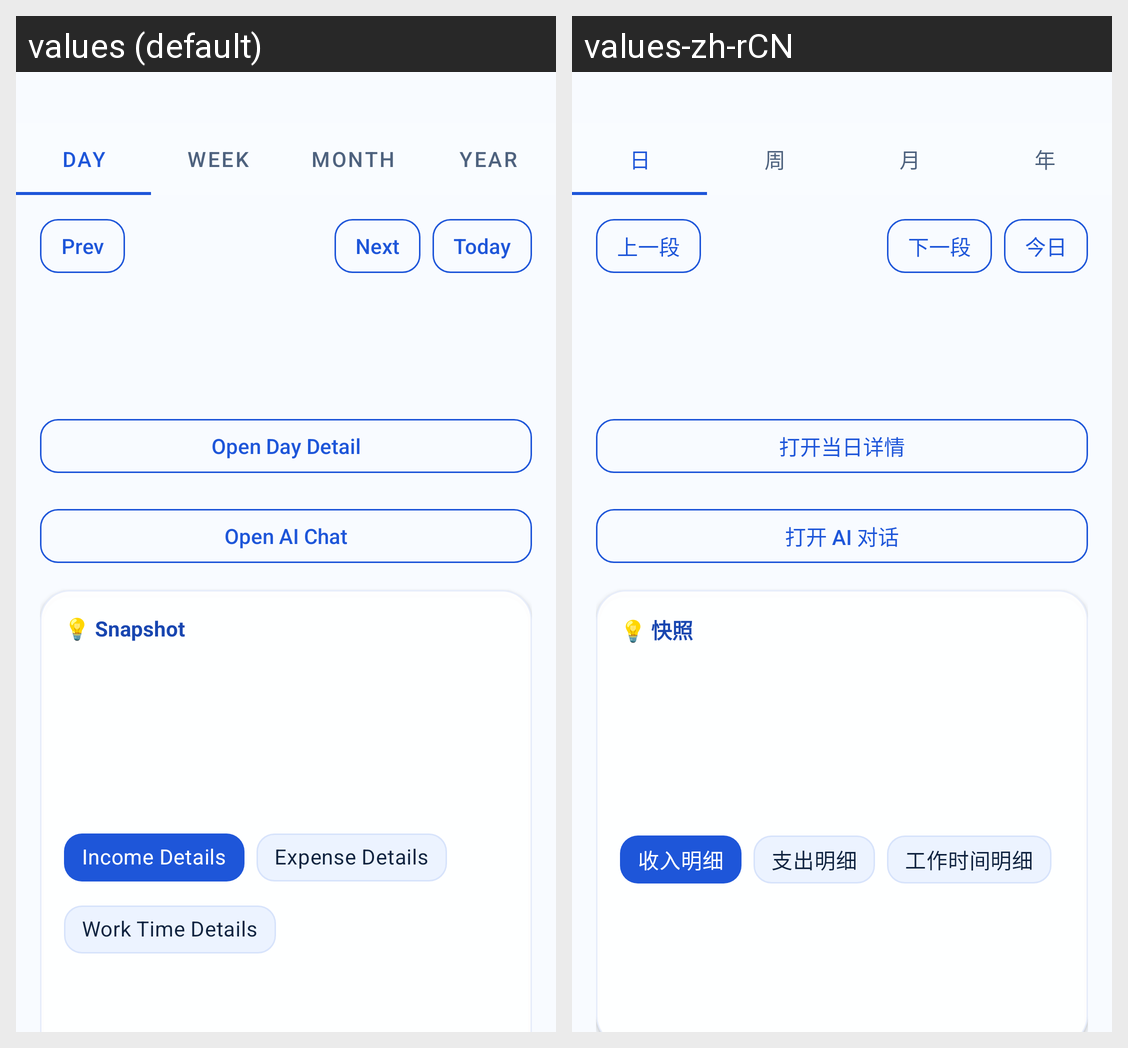

The Android screen above is rendered under two locales of the same app. Produce the string resources it draws, with the default and per-locale values.
Android screen res/layout/fragment_review.xml rendered under 2 locales, left to right: values (default), values-zh-rCN. Device: Nexus 5 (rendered at 1080×1920; each locale shown at half size, 540×960, under a caption strip naming it); theme Theme.LifeOS.
Strings drawn on this screen, with the default value and each locale's value (text and hints the layout hard-codes, and strings that could not be matched under every locale, appear in the picture but are not listed):

review_tab_day
  values: Day
  values-zh-rCN: 日

review_tab_week
  values: Week
  values-zh-rCN: 周

review_tab_month
  values: Month
  values-zh-rCN: 月

review_tab_year
  values: Year
  values-zh-rCN: 年

review_prev
  values: Prev
  values-zh-rCN: 上一段

review_next
  values: Next
  values-zh-rCN: 下一段

nav_today
  values: Today
  values-zh-rCN: 今日

today_open_day_detail
  values: Open Day Detail
  values-zh-rCN: 打开当日详情

review_open_ai_chat
  values: Open AI Chat
  values-zh-rCN: 打开 AI 对话

review_snapshot_title
  values: 💡 Snapshot
  values-zh-rCN: 💡 快照

review_trend_income_details
  values: Income Details
  values-zh-rCN: 收入明细

review_trend_expense_details
  values: Expense Details
  values-zh-rCN: 支出明细

review_trend_work_details
  values: Work Time Details
  values-zh-rCN: 工作时间明细
